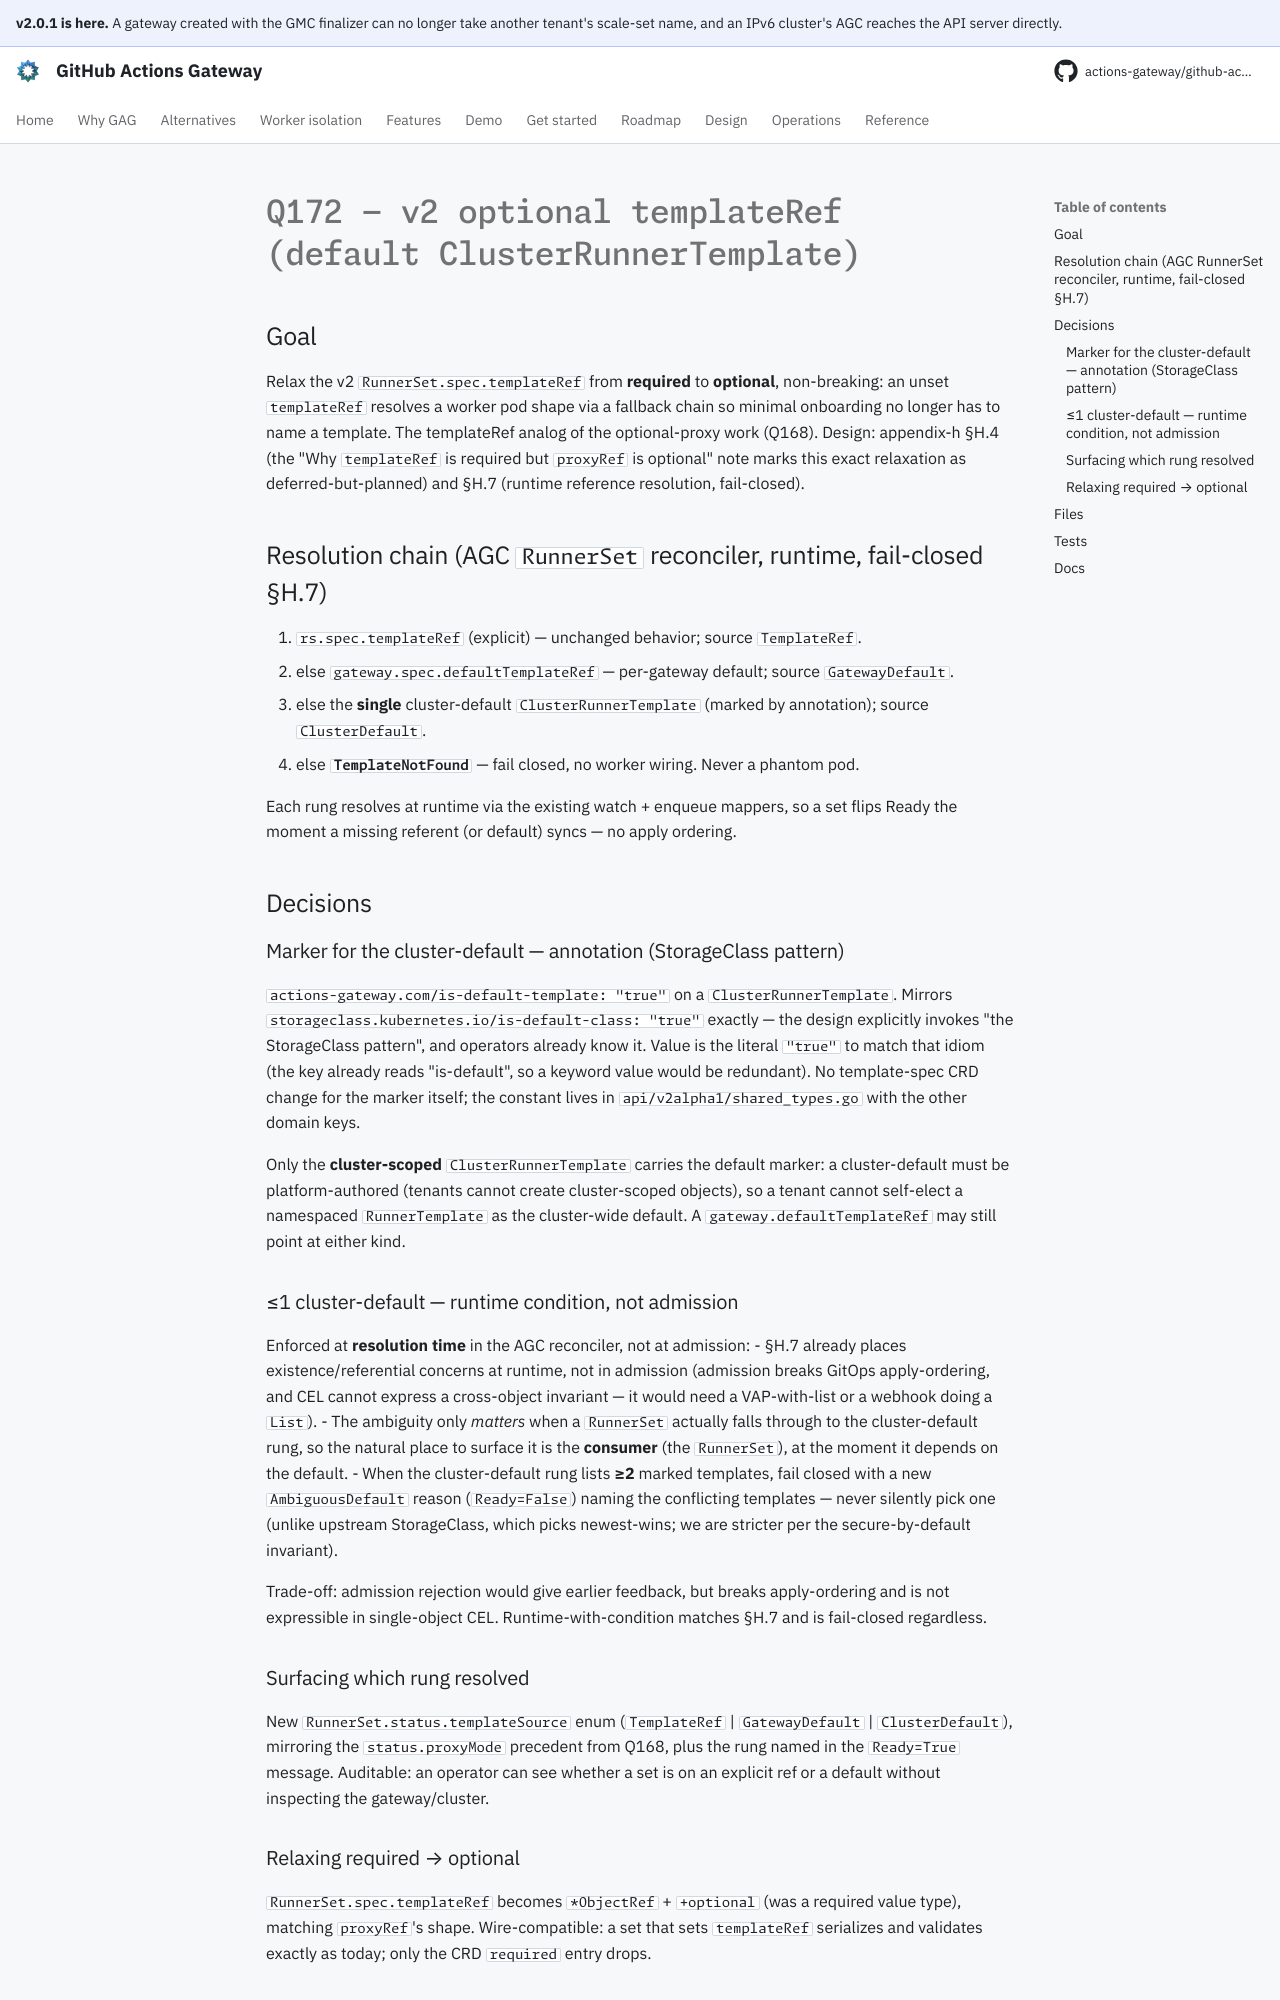

repository: actions-gateway/github-actions-gateway · page: dev/plan/archive/q172-optional-templateref/index.html · generator: mkdocs

# Q172 — v2 optional templateRef (default ClusterRunnerTemplate)

## Goal
Relax the v2 `RunnerSet.spec.templateRef` from **required** to **optional**, non-breaking: an unset `templateRef` resolves a worker pod shape via a fallback chain so minimal onboarding no longer has to name a template.
The templateRef analog of the optional-proxy work (Q168).
Design: appendix-h §H.4 (the "Why `templateRef` is required but `proxyRef` is optional" note marks this exact relaxation as deferred-but-planned) and §H.7 (runtime reference resolution, fail-closed).

## Resolution chain (AGC `RunnerSet` reconciler, runtime, fail-closed §H.7)
1. `rs.spec.templateRef` (explicit) — unchanged behavior; source `TemplateRef`.
2. else `gateway.spec.defaultTemplateRef` — per-gateway default; source `GatewayDefault`.
3. else the **single** cluster-default `ClusterRunnerTemplate` (marked by annotation); source `ClusterDefault`.
4. else **`TemplateNotFound`** — fail closed, no worker wiring.
   Never a phantom pod.

Each rung resolves at runtime via the existing watch + enqueue mappers, so a set flips Ready the moment a missing referent (or default) syncs — no apply ordering.

## Decisions

### Marker for the cluster-default — annotation (StorageClass pattern)
`actions-gateway.com/is-default-template: "true"` on a `ClusterRunnerTemplate`.
Mirrors `storageclass.kubernetes.io/is-default-class: "true"` exactly — the design explicitly invokes "the StorageClass pattern", and operators already know it.
Value is the literal `"true"` to match that idiom (the key already reads "is-default", so a keyword value would be redundant).
No template-spec CRD change for the marker itself; the constant lives in `api/v2alpha1/shared_types.go` with the other domain keys.

Only the **cluster-scoped** `ClusterRunnerTemplate` carries the default marker: a cluster-default must be platform-authored (tenants cannot create cluster-scoped objects), so a tenant cannot self-elect a namespaced `RunnerTemplate` as the cluster-wide default.
A `gateway.defaultTemplateRef` may still point at either kind.

### ≤1 cluster-default — runtime condition, not admission
Enforced at **resolution time** in the AGC reconciler, not at admission:
- §H.7 already places existence/referential concerns at runtime, not in admission (admission breaks GitOps apply-ordering, and CEL cannot express a cross-object invariant — it would need a VAP-with-list or a webhook doing a `List`).
- The ambiguity only *matters* when a `RunnerSet` actually falls through to the cluster-default rung, so the natural place to surface it is the **consumer** (the `RunnerSet`), at the moment it depends on the default.
- When the cluster-default rung lists **≥2** marked templates, fail closed with a new `AmbiguousDefault` reason (`Ready=False`) naming the conflicting templates — never silently pick one (unlike upstream StorageClass, which picks newest-wins; we are stricter per the secure-by-default invariant).

Trade-off: admission rejection would give earlier feedback, but breaks apply-ordering and is not expressible in single-object CEL.
Runtime-with-condition matches §H.7 and is fail-closed regardless.

### Surfacing which rung resolved
New `RunnerSet.status.templateSource` enum (`TemplateRef` | `GatewayDefault` | `ClusterDefault`), mirroring the `status.proxyMode` precedent from Q168, plus the rung named in the `Ready=True` message.
Auditable: an operator can see whether a set is on an explicit ref or a default without inspecting the gateway/cluster.
